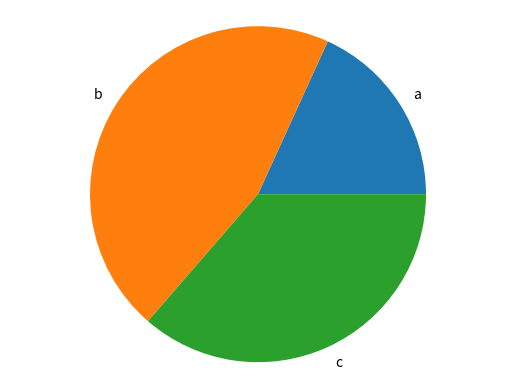

Source code (Python): (Note: this script raises an exception after producing the figure.)
import matplotlib.pyplot as plt

def generate_bar_chart(name, labels, values):
    fig, ax = plt.subplots()
    ax.bar(labels, values)
    plt.savefig(f'./img/{name}.png')
    plt.close()

def generate_pie_chart(labels, values):
    fig, ax = plt.subplots()
    ax.pie(values, labels=labels)
    ax.axis('equal')
    plt.savefig('./img/pie.png')
    plt.close()


if __name__ == '__main__':
    labels = ['a', 'b', 'c']
    values = [20, 50, 40]
    #generate_bar_chart(name, labels, values)
    generate_pie_chart(labels, values)